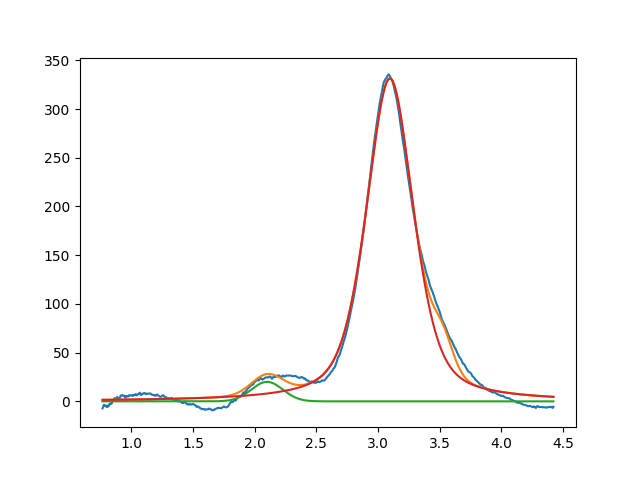

Data behind this chart, as committed beside it:
2.099999999999999645e+00, 2.000000000000000355e+01, 2.999999999969250597e-01, 9.999999999999998890e-01
3.096015957506810246e+00, 3.312911217010637301e+02, 4.521025704116388710e-01, 5.046819096079595557e-01
3.526044818909196632e+00, 2.999999999999999645e+01, 1.999999999999999833e-01, 9.155511347956106771e-01
